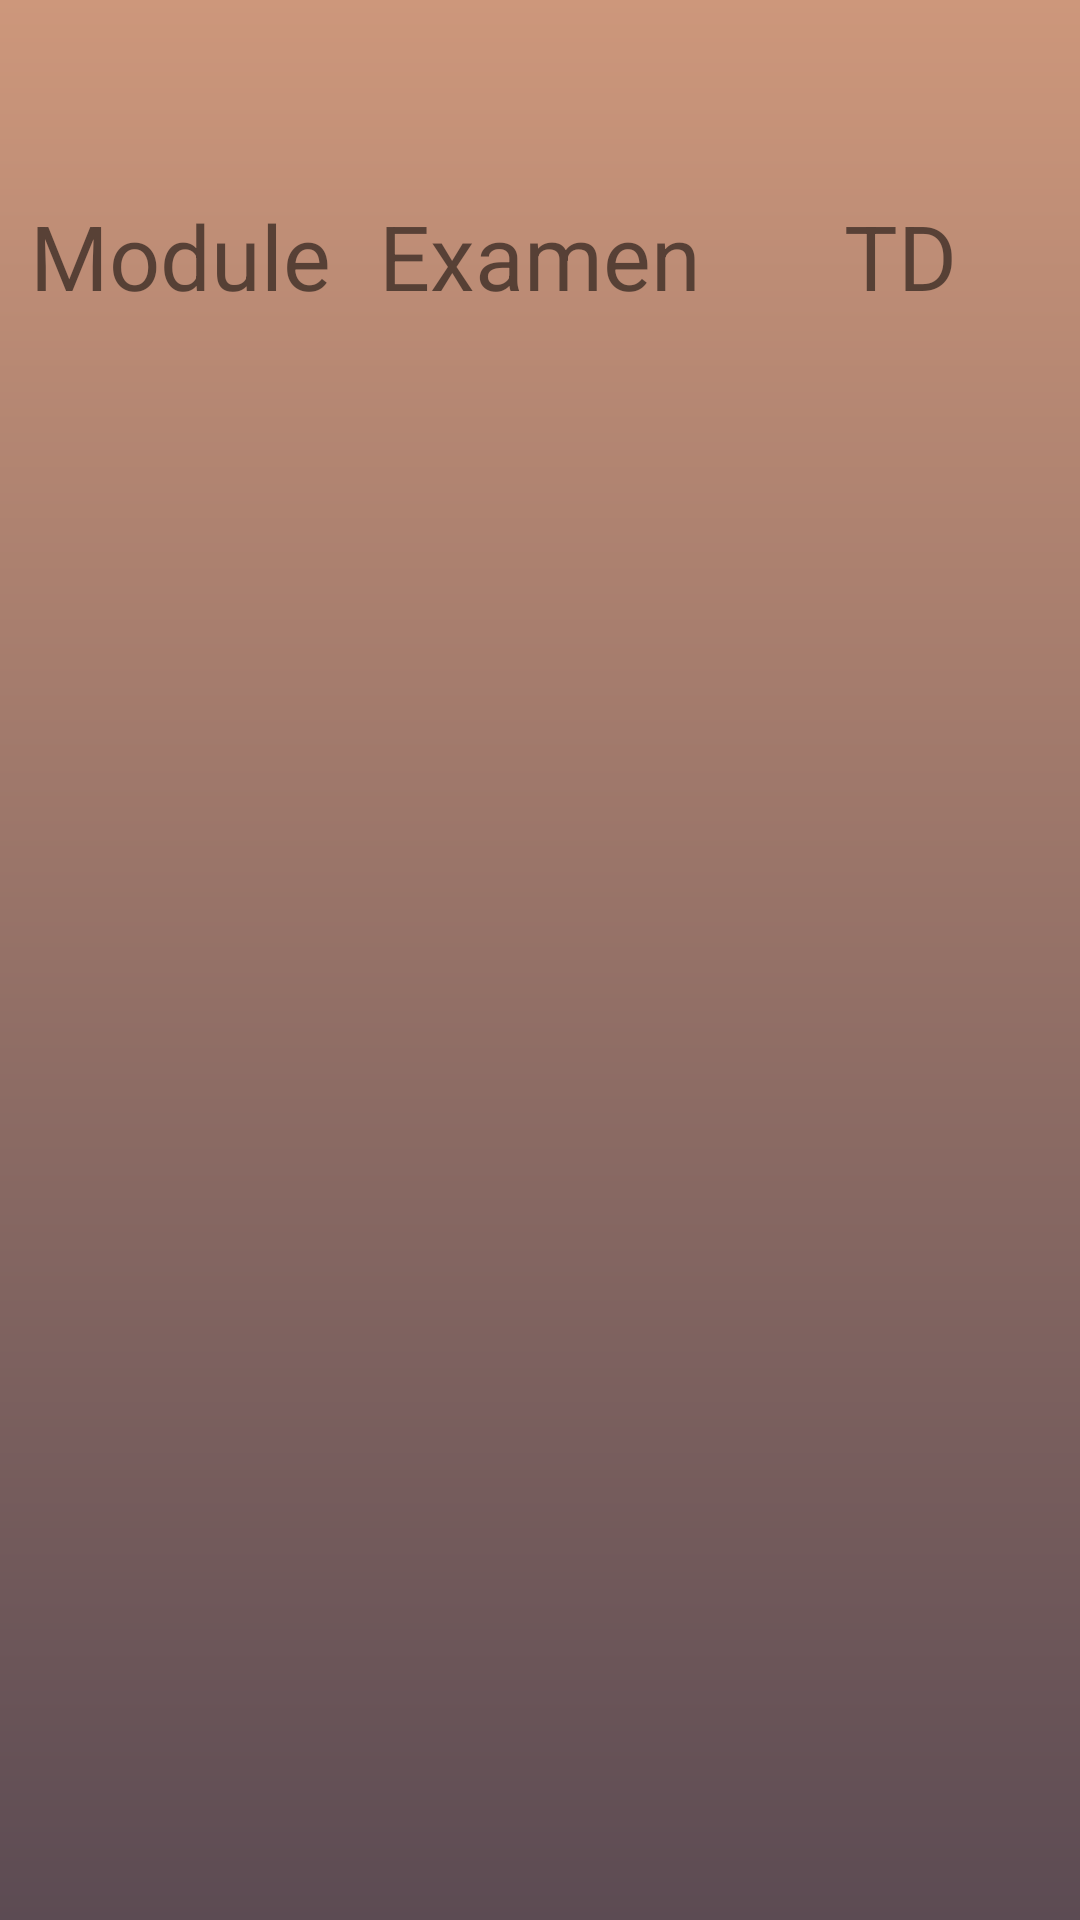

Here is an Android app screen rendered from its layout file. Give the layout XML and the strings, colors and styles it references.
<!-- AndroidManifest.xml: application theme AppTheme -->
<!-- res/layout/activity_moyenne.xml -->
<?xml version="1.0" encoding="utf-8"?>
<LinearLayout xmlns:android="http://schemas.android.com/apk/res/android"
    xmlns:app="http://schemas.android.com/apk/res-auto"
    xmlns:tools="http://schemas.android.com/tools"
    android:layout_width="match_parent"
    android:layout_height="match_parent"
    tools:context=".MoyenneActivity"
    android:orientation="vertical"
    android:background="@drawable/bg">


    <LinearLayout
        android:layout_width="wrap_content"
        android:layout_height="wrap_content"
        android:orientation="horizontal">


        <TextView
            android:layout_width="130dp"
            android:layout_height="50dp"
            android:text="Moyenne"
            android:textSize="30dp"
            android:textAlignment="center"
            android:layout_marginLeft="400dp"/>
        <TextView
            android:id="@+id/moy_gen"
            android:layout_width="130dp"
            android:layout_height="50dp"
            android:hint="/20"
            android:textSize="30dp"
            android:layout_margin="5dp"
            android:textAlignment="center"/>

    </LinearLayout>

    <TableLayout
        android:layout_width="match_parent"
        android:layout_height="wrap_content">

        <TableRow>

            <TextView
                android:layout_width="110dp"
                android:layout_height="wrap_content"
                android:layout_margin="5dp"
                android:text="Module"
                android:textAlignment="center"
                android:textSize="30dp" />

            <TextView
                android:layout_width="110dp"
                android:layout_height="wrap_content"
                android:text="Examen"
                android:textSize="30dp"
                android:layout_margin="5dp"
                android:textAlignment="center"/>
            <TextView
                android:layout_width="110dp"
                android:layout_height="wrap_content"
                android:text="TD"
                android:textSize="30dp"
                android:layout_margin="5dp"
                android:textAlignment="center"/>
            <TextView
                android:layout_width="110dp"
                android:layout_height="wrap_content"
                android:text="TP"
                android:textSize="30dp"
                android:layout_margin="5dp"
                android:textAlignment="center"/>
            <TextView
                android:layout_width="wrap_content"
                android:layout_height="wrap_content"
                android:text="Moyenne"
                android:textSize="30dp"
                android:layout_margin="5dp"
                android:textAlignment="center"/>
        </TableRow>


    </TableLayout>

    <ListView
        android:id="@+id/lv_module"
        android:layout_width="match_parent"
        android:layout_height="match_parent" />


</LinearLayout>
<!-- resources referenced by this layout -->
<resources>
  <!-- drawable bg (drawable) -->
  <?xml version="1.0" encoding="utf-8"?>
  <shape xmlns:android="http://schemas.android.com/apk/res/android">
  
  
      <gradient android:angle="270"
          android:startColor="#cd977b"
          android:endColor="#5c4b53"
          >
  
      </gradient>
  </shape>
  <style name="AppTheme" parent="Theme.AppCompat.Light.NoActionBar">
          
          <item name="colorPrimary">#cd977b</item>
          <item name="colorPrimaryDark">#cd977b</item>
          <item name="colorAccent">@color/colorAccent</item>
      </style>
  <!-- not gathered from this repository: default colours our renderer supplied (Android Studio template values) -->
  <color name="colorAccent">#FF03DAC5</color>
</resources>
